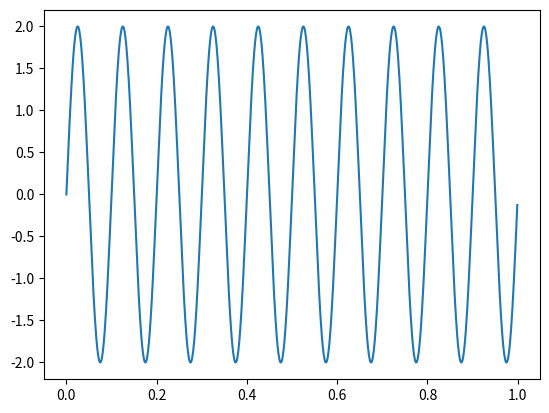
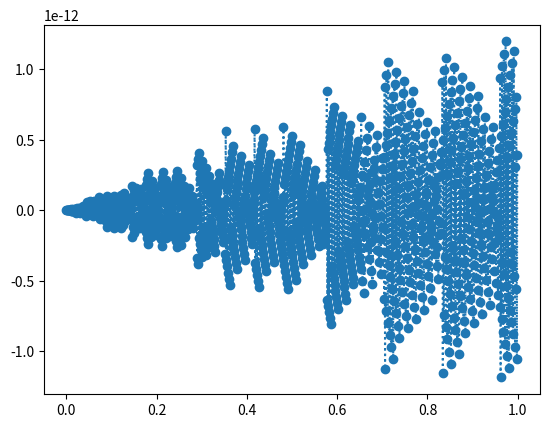
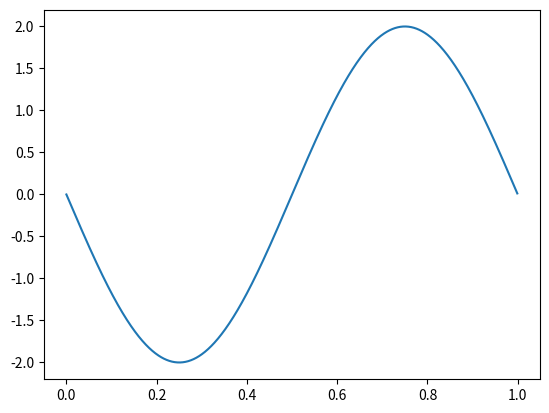
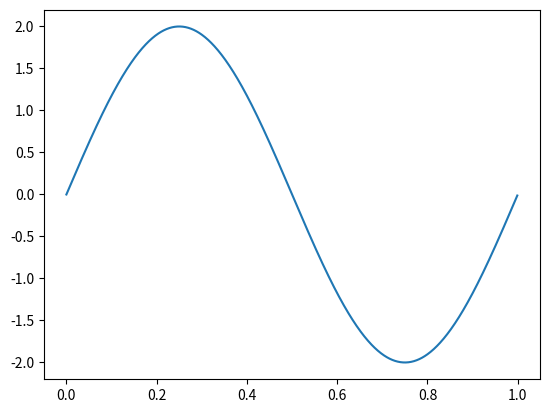
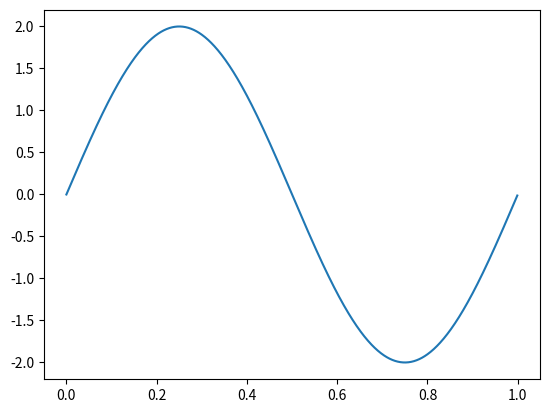

Reproduce these figures in Python, in order.
# -*- coding: utf-8 -*-
"""
Created on Wed Aug 13 19:11:47 2025

@author: Sofía
"""

import numpy as np
import matplotlib.pyplot as plt


#Defino variables
A= 2  #Volts ; Energia=A^2/2
dc = 0  #Volts
f0 = 10  #Hz
fase = 0 #Radianes
N = 1000
fs = 1000 #Hz
## 1/fs=Ts 

## A medida que aumento la frecuencia, disminuyo la cantidad de muestras por periodo
## En nyquist va a haber 2N/fs muestras, como N=fs, vamos a tener 2 muestras por periodo

#Defino la funcion
def mi_funcion_sen(A, dc, f0, fase, N, fs):
    tt= np.linspace(0,(N-1)*(1/fs),N)
    xx = A* np.sin(2 * np.pi * f0 * tt + fase) + dc
    return xx, tt

xx, tt = mi_funcion_sen(A, dc, f0, fase, N, fs)

potencia=(1/N)*np.sum(xx**2)

# Grafico la señal
plt.figure(1)
plt.plot(tt, xx)

## Grafico para f0=500 Hz (Nyquist)
f0=500

xx, tt = mi_funcion_sen(A, dc, f0, fase, N, fs)

plt.figure(2)
plt.plot(tt, xx,':o')

## Como la fase es 0, los dos unicos puntos que deberia ver son los ceros del seno. Si cambio la fase, por ejemplo a pi/2, deberia ver los maximos 

## Grafico para f0=999 Hz
f0=999

xx, tt = mi_funcion_sen(A, dc, f0, fase, N, fs)

plt.figure(3)
plt.plot(tt, xx)

## Grafico para f0=1001 Hz
f0=1001

xx, tt = mi_funcion_sen(A, dc, f0, fase, N, fs)

plt.figure(4)
plt.plot(tt, xx)

## Grafico para f0=2001 Hz
f0=2001

xx, tt = mi_funcion_sen(A, dc, f0, fase, N, fs)

plt.figure(5)
plt.plot(tt, xx)



